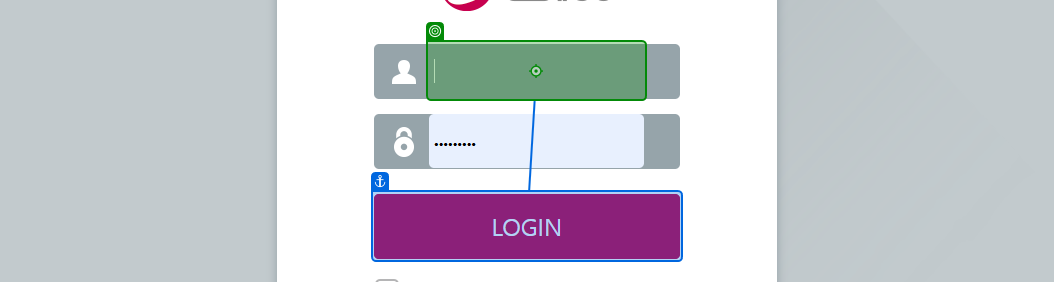
Task: 직수출 업무 자동화 2
Workflow: SendCancelMail

Step 1: type [Username]

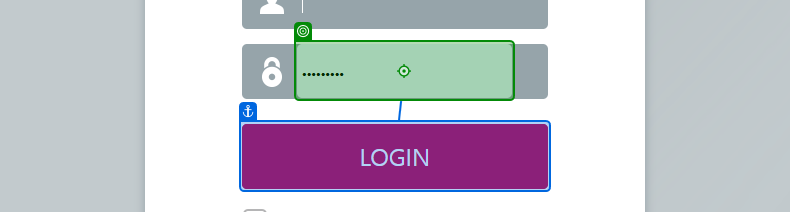
Step 2: type "%[k(del)]"

Step 3: type a value (same screen as step 2)

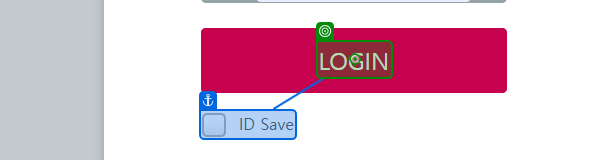
Step 4: click

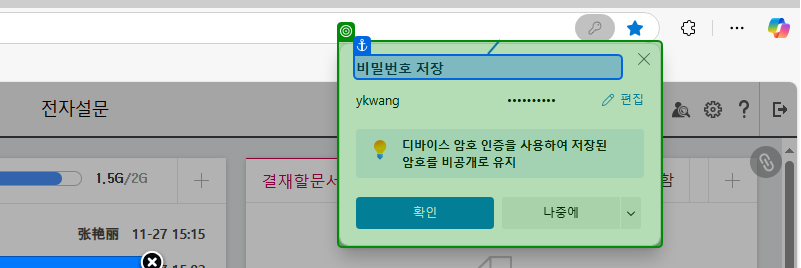
Step 5: check '비밀번호 저장'

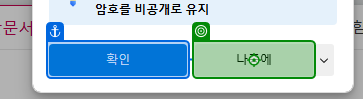
Step 6: click on '나중에'

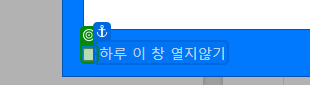
Step 7: check

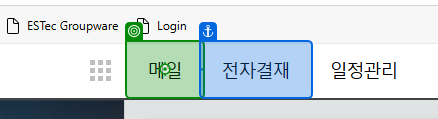
Step 8: click on '메일'

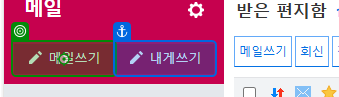
Step 9: click on '메일쓰기'

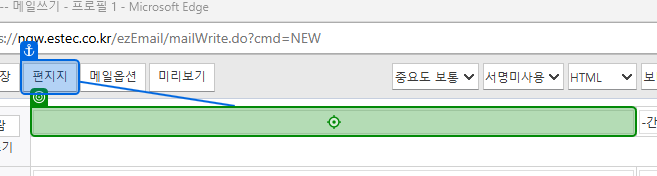
Step 10: type "[email redacted][k(enter)]" into '편지지'

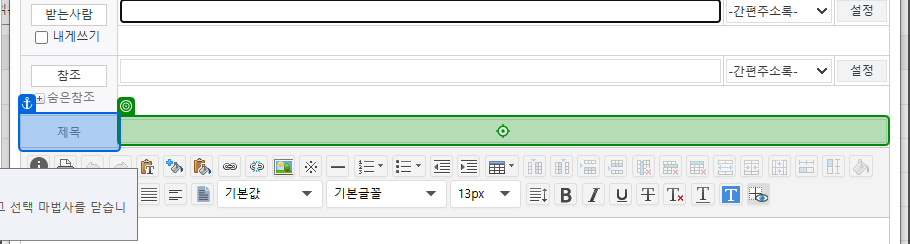
Step 11: type [mailTitle] into '제목'

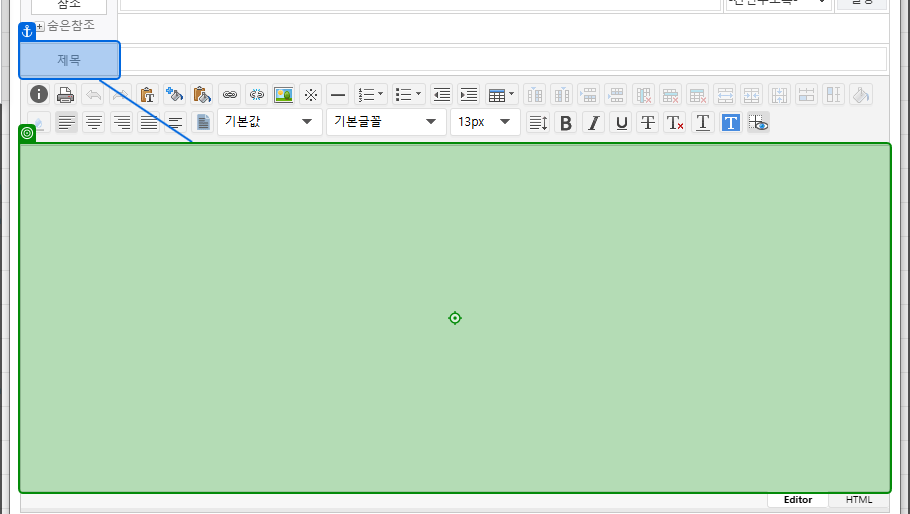
Step 12: type [in_mailText] into '제목'

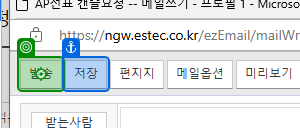
Step 13: click on '발송'

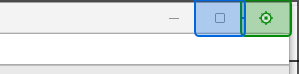
Step 14: click on '닫기'

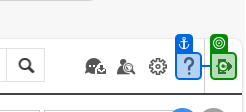
Step 15: click on 'SPAN util_help'

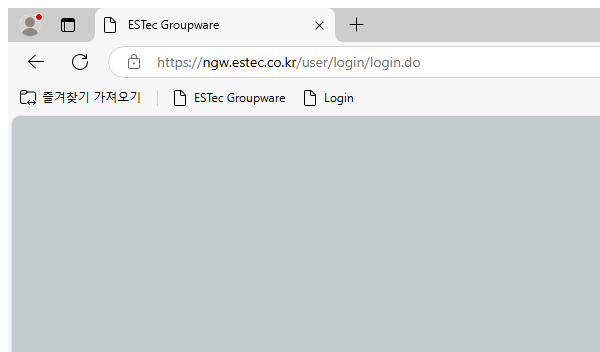
Step 16: Close Window 'msedge.exe ESTec'